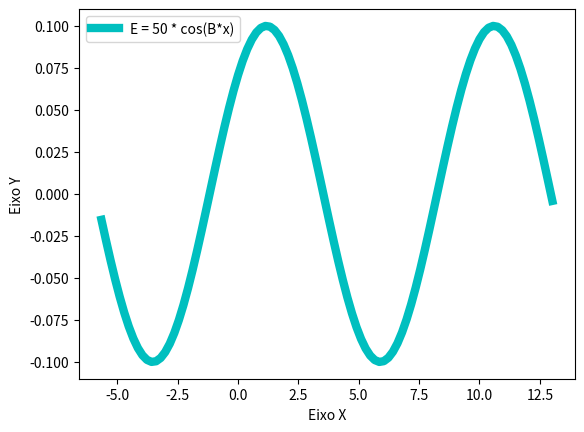

Python code for this plot:
#LAB001
# [redacted]

'''
CRIE UM PROGRAMA QUE FAÇA O ITEM C DO EXERCÍCIO PRÁTICO 10.1 DO LIVRO
'''

import numpy as np
from numpy import pi
import matplotlib.pyplot as plt

def main():
    Fs = (10**8);
    l = 2*pi/(0.333);
    T = l/(3*(10**8));
    
    x = np.arange(-1*(l*0.3), l*0.7, l/100);#criando o vetor de tempo    
    
    t1 = 3.92*(10**-9);#esboçando a onda no tempo t1
    H = 0.1*np.cos(2*(Fs*t1) - (2/3)*x);

    fig = plt.figure()
    ax1 = fig.add_subplot()
    ax1.plot(x, H, 'c-', linewidth = 6, label = "E = 50 * cos(B*x)")
    plt.xlabel("Eixo X"); plt.ylabel("Eixo Y"); ax1.legend();

    plt.show();

main();

